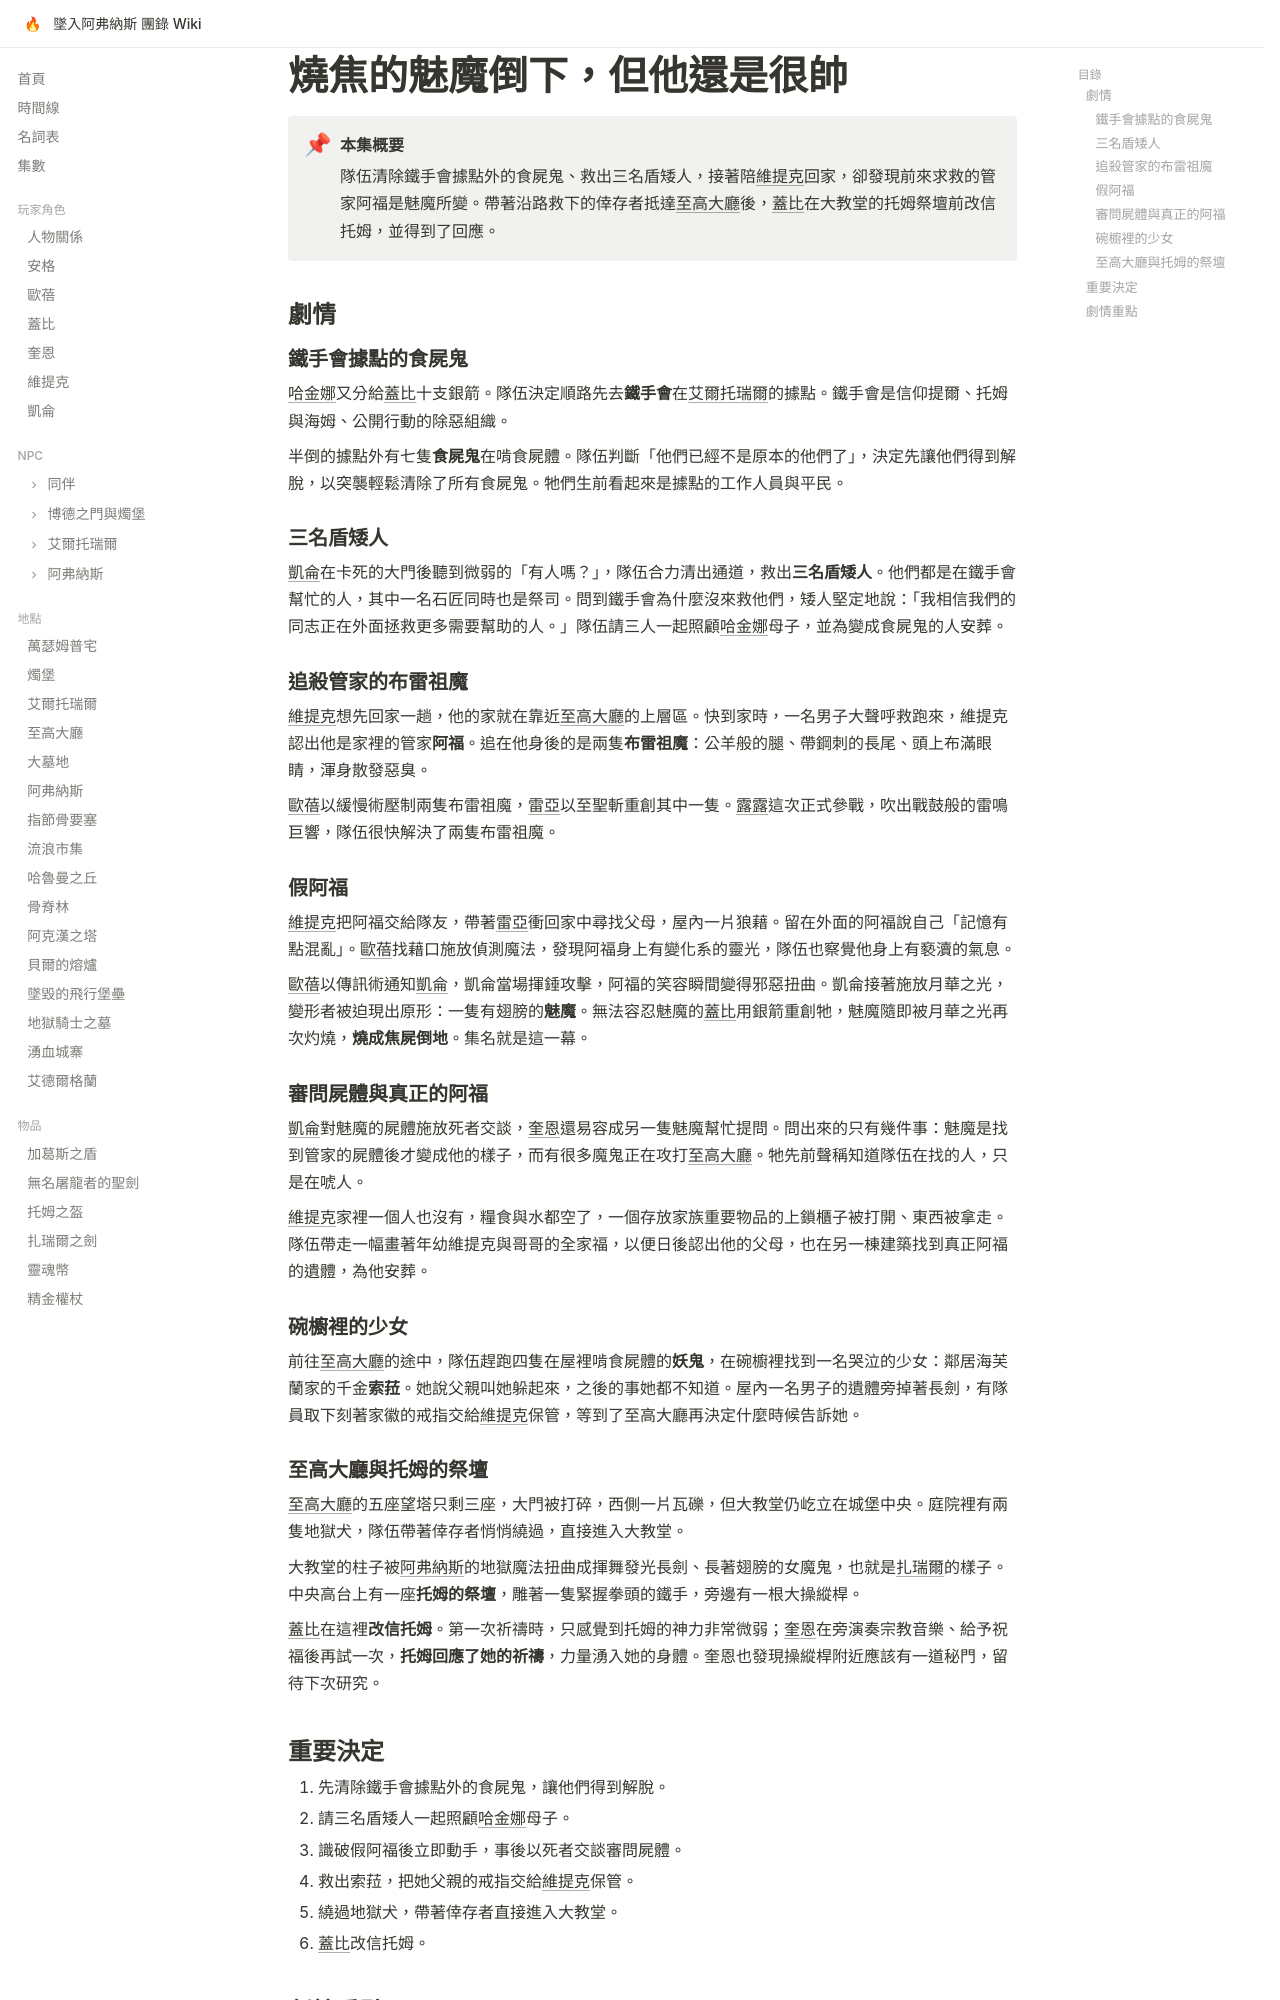

repository: EdithHSU/trpgwiki-dnd-avernus · page: episodes/2025-08-16/index.html · generator: mkdocs

---
title: 燒焦的魅魔倒下，但他還是很帥
date: 2025-08-16
chapter: 2
---

# 燒焦的魅魔倒下，但他還是很帥

!!! abstract "本集概要"
    隊伍清除鐵手會據點外的食屍鬼、救出三名盾矮人，接著陪[維提克](../characters/維提克.md)回家，卻發現前來求救的管家阿福是魅魔所變。帶著沿路救下的倖存者抵達[至高大廳](../places/至高大廳.md)後，[蓋比](../characters/蓋比.md)在大教堂的托姆祭壇前改信托姆，並得到了回應。

## 劇情

### 鐵手會據點的食屍鬼

[哈金娜](../npcs/哈金娜.md)又分給[蓋比](../characters/蓋比.md)十支銀箭。隊伍決定順路先去**鐵手會**在[艾爾托瑞爾](../places/艾爾托瑞爾.md)的據點。鐵手會是信仰提爾、托姆與海姆、公開行動的除惡組織。

半倒的據點外有七隻**食屍鬼**在啃食屍體。隊伍判斷「他們已經不是原本的他們了」，決定先讓他們得到解脫，以突襲輕鬆清除了所有食屍鬼。牠們生前看起來是據點的工作人員與平民。

### 三名盾矮人

[凱侖](../characters/凱侖.md)在卡死的大門後聽到微弱的「有人嗎？」，隊伍合力清出通道，救出**三名盾矮人**。他們都是在鐵手會幫忙的人，其中一名石匠同時也是祭司。問到鐵手會為什麼沒來救他們，矮人堅定地說：「我相信我們的同志正在外面拯救更多需要幫助的人。」隊伍請三人一起照顧[哈金娜](../npcs/哈金娜.md)母子，並為變成食屍鬼的人安葬。

### 追殺管家的布雷祖魔

[維提克](../characters/維提克.md)想先回家一趟，他的家就在靠近[至高大廳](../places/至高大廳.md)的上層區。快到家時，一名男子大聲呼救跑來，維提克認出他是家裡的管家**阿福**。追在他身後的是兩隻**布雷祖魔**：公羊般的腿、帶鋼刺的長尾、頭上布滿眼睛，渾身散發惡臭。

[歐蓓](../characters/歐蓓.md)以緩慢術壓制兩隻布雷祖魔，[雷亞](../npcs/雷亞.md)以至聖斬重創其中一隻。[露露](../npcs/露露.md)這次正式參戰，吹出戰鼓般的雷鳴巨響，隊伍很快解決了兩隻布雷祖魔。

### 假阿福

[維提克](../characters/維提克.md)把阿福交給隊友，帶著[雷亞](../npcs/雷亞.md)衝回家中尋找父母，屋內一片狼藉。留在外面的阿福說自己「記憶有點混亂」。[歐蓓](../characters/歐蓓.md)找藉口施放偵測魔法，發現阿福身上有變化系的靈光，隊伍也察覺他身上有褻瀆的氣息。

[歐蓓](../characters/歐蓓.md)以傳訊術通知[凱侖](../characters/凱侖.md)，凱侖當場揮錘攻擊，阿福的笑容瞬間變得邪惡扭曲。凱侖接著施放月華之光，變形者被迫現出原形：一隻有翅膀的**魅魔**。無法容忍魅魔的[蓋比](../characters/蓋比.md)用銀箭重創牠，魅魔隨即被月華之光再次灼燒，**燒成焦屍倒地**。集名就是這一幕。

### 審問屍體與真正的阿福

[凱侖](../characters/凱侖.md)對魅魔的屍體施放死者交談，[奎恩](../characters/奎恩.md)還易容成另一隻魅魔幫忙提問。問出來的只有幾件事：魅魔是找到管家的屍體後才變成他的樣子，而有很多魔鬼正在攻打[至高大廳](../places/至高大廳.md)。牠先前聲稱知道隊伍在找的人，只是在唬人。

[維提克](../characters/維提克.md)家裡一個人也沒有，糧食與水都空了，一個存放家族重要物品的上鎖櫃子被打開、東西被拿走。隊伍帶走一幅畫著年幼維提克與哥哥的全家福，以便日後認出他的父母，也在另一棟建築找到真正阿福的遺體，為他安葬。

### 碗櫥裡的少女

前往[至高大廳](../places/至高大廳.md)的途中，隊伍趕跑四隻在屋裡啃食屍體的**妖鬼**，在碗櫥裡找到一名哭泣的少女：鄰居海芙蘭家的千金**索菈**。她說父親叫她躲起來，之後的事她都不知道。屋內一名男子的遺體旁掉著長劍，有隊員取下刻著家徽的戒指交給[維提克](../characters/維提克.md)保管，等到了至高大廳再決定什麼時候告訴她。

### 至高大廳與托姆的祭壇

[至高大廳](../places/至高大廳.md)的五座望塔只剩三座，大門被打碎，西側一片瓦礫，但大教堂仍屹立在城堡中央。庭院裡有兩隻地獄犬，隊伍帶著倖存者悄悄繞過，直接進入大教堂。

大教堂的柱子被[阿弗納斯](../places/阿弗納斯.md)的地獄魔法扭曲成揮舞發光長劍、長著翅膀的女魔鬼，也就是[扎瑞爾](../npcs/扎瑞爾.md)的樣子。中央高台上有一座**托姆的祭壇**，雕著一隻緊握拳頭的鐵手，旁邊有一根大操縱桿。

[蓋比](../characters/蓋比.md)在這裡**改信托姆**。第一次祈禱時，只感覺到托姆的神力非常微弱；[奎恩](../characters/奎恩.md)在旁演奏宗教音樂、給予祝福後再試一次，**托姆回應了她的祈禱**，力量湧入她的身體。奎恩也發現操縱桿附近應該有一道秘門，留待下次研究。

## 重要決定

1. 先清除鐵手會據點外的食屍鬼，讓他們得到解脫。
2. 請三名盾矮人一起照顧[哈金娜](../npcs/哈金娜.md)母子。
3. 識破假阿福後立即動手，事後以死者交談審問屍體。
4. 救出索菈，把她父親的戒指交給[維提克](../characters/維提克.md)保管。
5. 繞過地獄犬，帶著倖存者直接進入大教堂。
6. [蓋比](../characters/蓋比.md)改信托姆。
